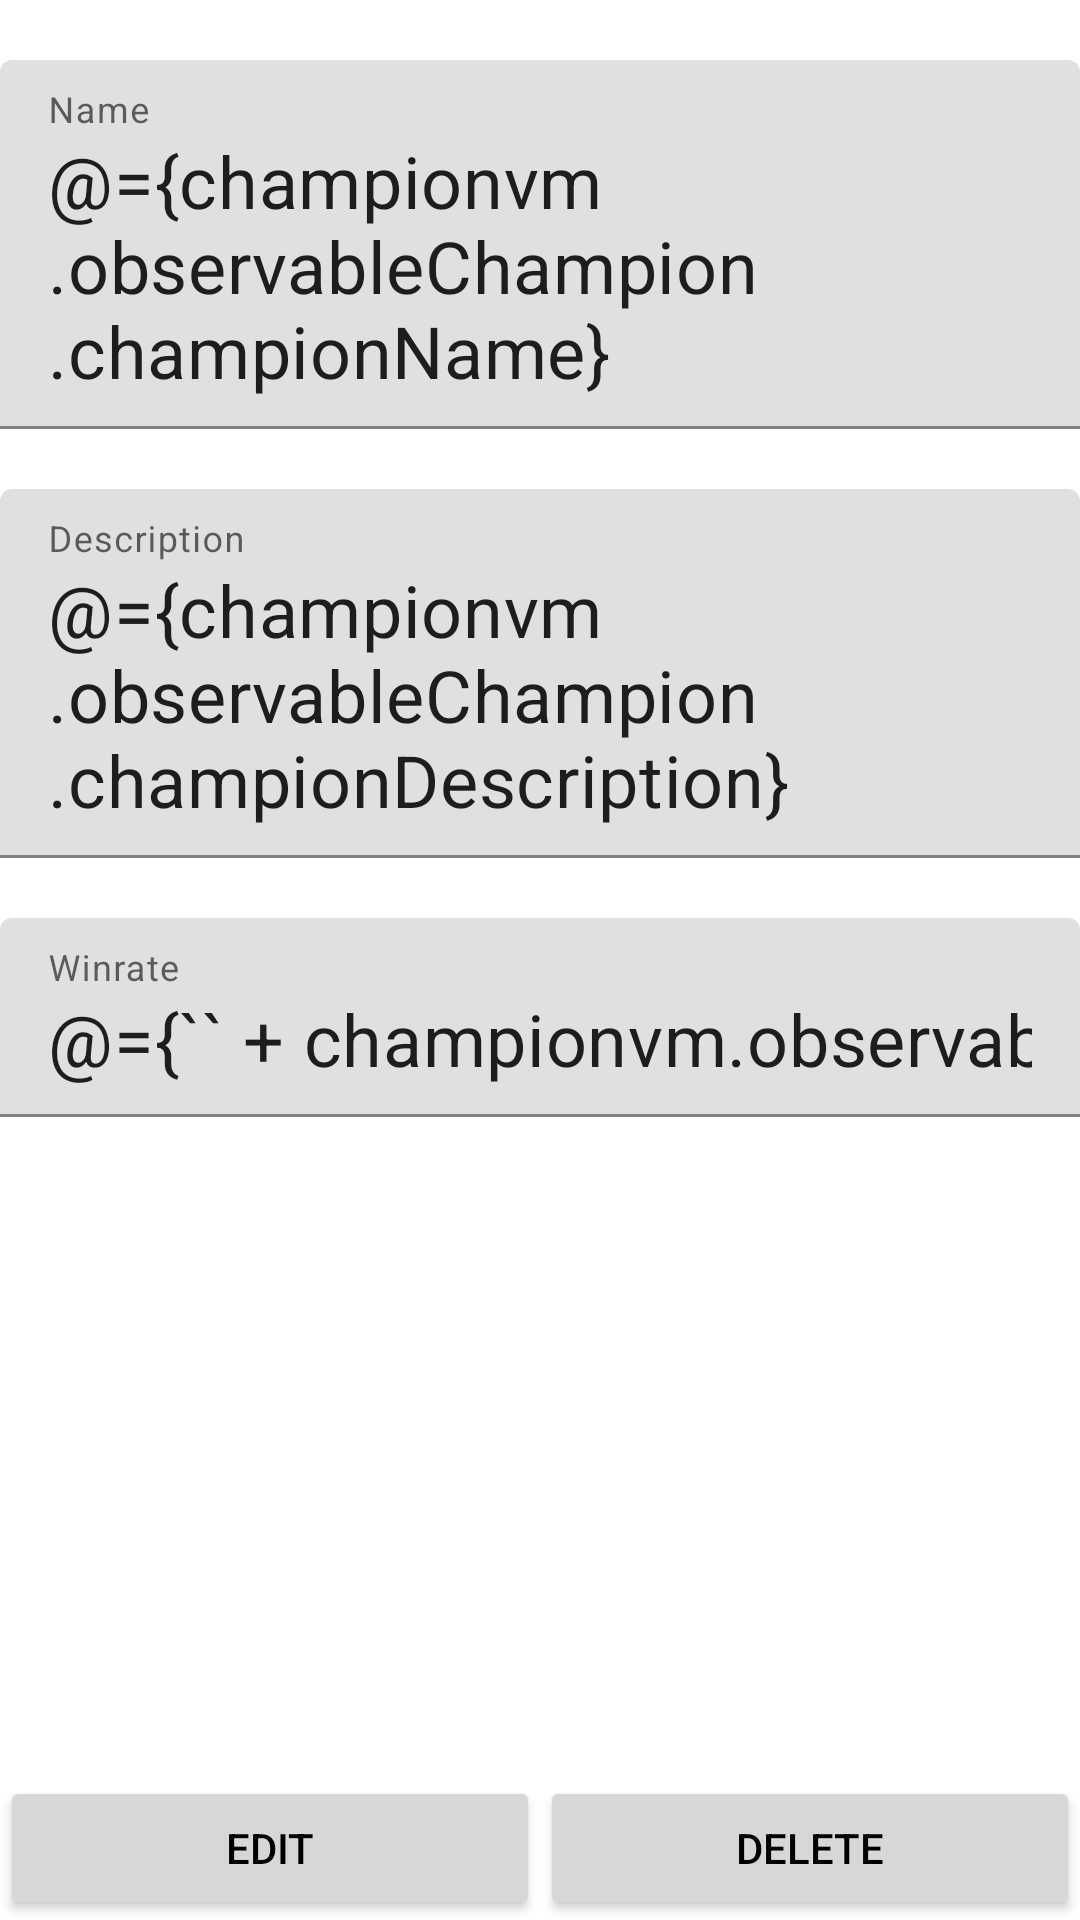

Write the Android layout XML for this screen, with the resource values it uses.
<!-- AndroidManifest.xml: application theme Theme.MAD2AssignmentTwo -->
<!-- res/layout/fragment_champion_detail.xml -->
<?xml version="1.0" encoding="utf-8"?>
<layout xmlns:android="http://schemas.android.com/apk/res/android"
    xmlns:app="http://schemas.android.com/apk/res-auto"
    xmlns:tools="http://schemas.android.com/tools"
    android:layout_marginTop="?attr/actionBarSize">


    <data>
        <variable
            name="championvm"
            type="com.example.mad2assignmenttwo.ui.detail.ChampionDetailViewModel" />
    </data>

    <androidx.constraintlayout.widget.ConstraintLayout
        android:id="@+id/frameLayout"
        android:layout_width="match_parent"
        android:layout_height="match_parent"
        tools:context=".ui.detail.ChampionDetailFragment">

        <com.google.android.material.textfield.TextInputLayout
            android:id="@+id/inputLayoutName"
            android:layout_width="0dp"
            android:layout_height="wrap_content"
            android:layout_marginTop="20dp"
            android:hint="@string/hint_name_real"
            app:layout_constraintEnd_toEndOf="parent"
            app:layout_constraintStart_toStartOf="parent"
            app:layout_constraintTop_toTopOf="parent"
            >

            <com.google.android.material.textfield.TextInputEditText
                android:id="@+id/editName"
                android:layout_width="match_parent"
                android:layout_height="wrap_content"
                android:ems="10"
                android:textAlignment="viewStart"
                android:textSize="24sp"
                android:text="@={championvm.observableChampion.championName}"
                android:hint="@string/hint_name"/>


        </com.google.android.material.textfield.TextInputLayout>

        
        <com.google.android.material.textfield.TextInputLayout
            android:id="@+id/inputLayoutDesc"
            android:layout_width="0dp"
            android:layout_height="wrap_content"
            android:layout_marginTop="20dp"
            app:layout_constraintEnd_toEndOf="parent"
            app:layout_constraintStart_toStartOf="parent"
            app:layout_constraintTop_toBottomOf="@id/inputLayoutName"
            android:hint="@string/hint_desc">

            <com.google.android.material.textfield.TextInputEditText
                android:id="@+id/editDesc"
                android:layout_width="match_parent"
                android:layout_height="wrap_content"
                android:ems="10"
                android:textAlignment="viewStart"
                android:textSize="24sp"
                android:text="@={championvm.observableChampion.championDescription}" />

        </com.google.android.material.textfield.TextInputLayout>

        
        <com.google.android.material.textfield.TextInputLayout
            android:id="@+id/inputLayoutWinrate"
            android:layout_width="0dp"
            android:layout_height="wrap_content"
            android:layout_marginTop="20dp"
            app:layout_constraintEnd_toEndOf="parent"
            app:layout_constraintStart_toStartOf="parent"
            app:layout_constraintTop_toBottomOf="@id/inputLayoutDesc"
            android:hint="@string/hint_wr"
            >

            <com.google.android.material.textfield.TextInputEditText
                android:id="@+id/editWinrate"
                android:layout_width="match_parent"
                android:layout_height="wrap_content"
                android:ems="10"
                android:inputType="number"
                android:text="@={`` + championvm.observableChampion.winRate}"
                android:textAlignment="viewStart"
                android:textColorHint="#757575"
                android:textSize="24sp" />

        </com.google.android.material.textfield.TextInputLayout>

        
        <Button
            android:id="@+id/editChampionButton"
            android:layout_width="0dp"
            android:layout_height="wrap_content"
            android:text="@string/button_edit"
            app:layout_constraintBottom_toBottomOf="parent"
            app:layout_constraintEnd_toStartOf="@id/deleteChampionButton"
            app:layout_constraintHorizontal_chainStyle="packed"
            app:layout_constraintStart_toStartOf="parent" />

        
        <Button
            android:id="@+id/deleteChampionButton"
            android:layout_width="0dp"
            android:layout_height="wrap_content"
            android:text="@string/button_delete"
            app:layout_constraintBottom_toBottomOf="parent"
            app:layout_constraintEnd_toEndOf="parent"
            app:layout_constraintStart_toEndOf="@id/editChampionButton" />

    </androidx.constraintlayout.widget.ConstraintLayout>
</layout>
<!-- resources referenced by this layout -->
<resources>
  <string name="button_delete">Delete</string>
  <string name="button_edit">Edit</string>
  <string name="hint_desc">Description</string>
  <string name="hint_name">Placeholder Text</string>
  <string name="hint_name_real">Name</string>
  <string name="hint_wr">Winrate</string>
  <style name="Theme.MAD2AssignmentTwo" parent="Theme.MaterialComponents.DayNight.NoActionBar">
          
          <item name="colorPrimary">@color/color_primary</item>
          <item name="colorPrimaryVariant">@color/color_secondary</item>
          <item name="colorOnPrimary">@color/white</item>
          
          <item name="colorSecondary">@color/color_secondary</item>
          <item name="colorOnSecondary">@color/black</item>
          
          <item name="android:statusBarColor" tools:targetApi="l">?attr/colorPrimaryVariant</item>
          
          <item name="android:textColor">@color/black</item>
  
      </style>
  <color name="color_primary">#0E76CC</color>
  <color name="color_secondary">#2196F3</color>
  <color name="white">#FFFFFFFF</color>
  <color name="black">#FF000000</color>
</resources>
